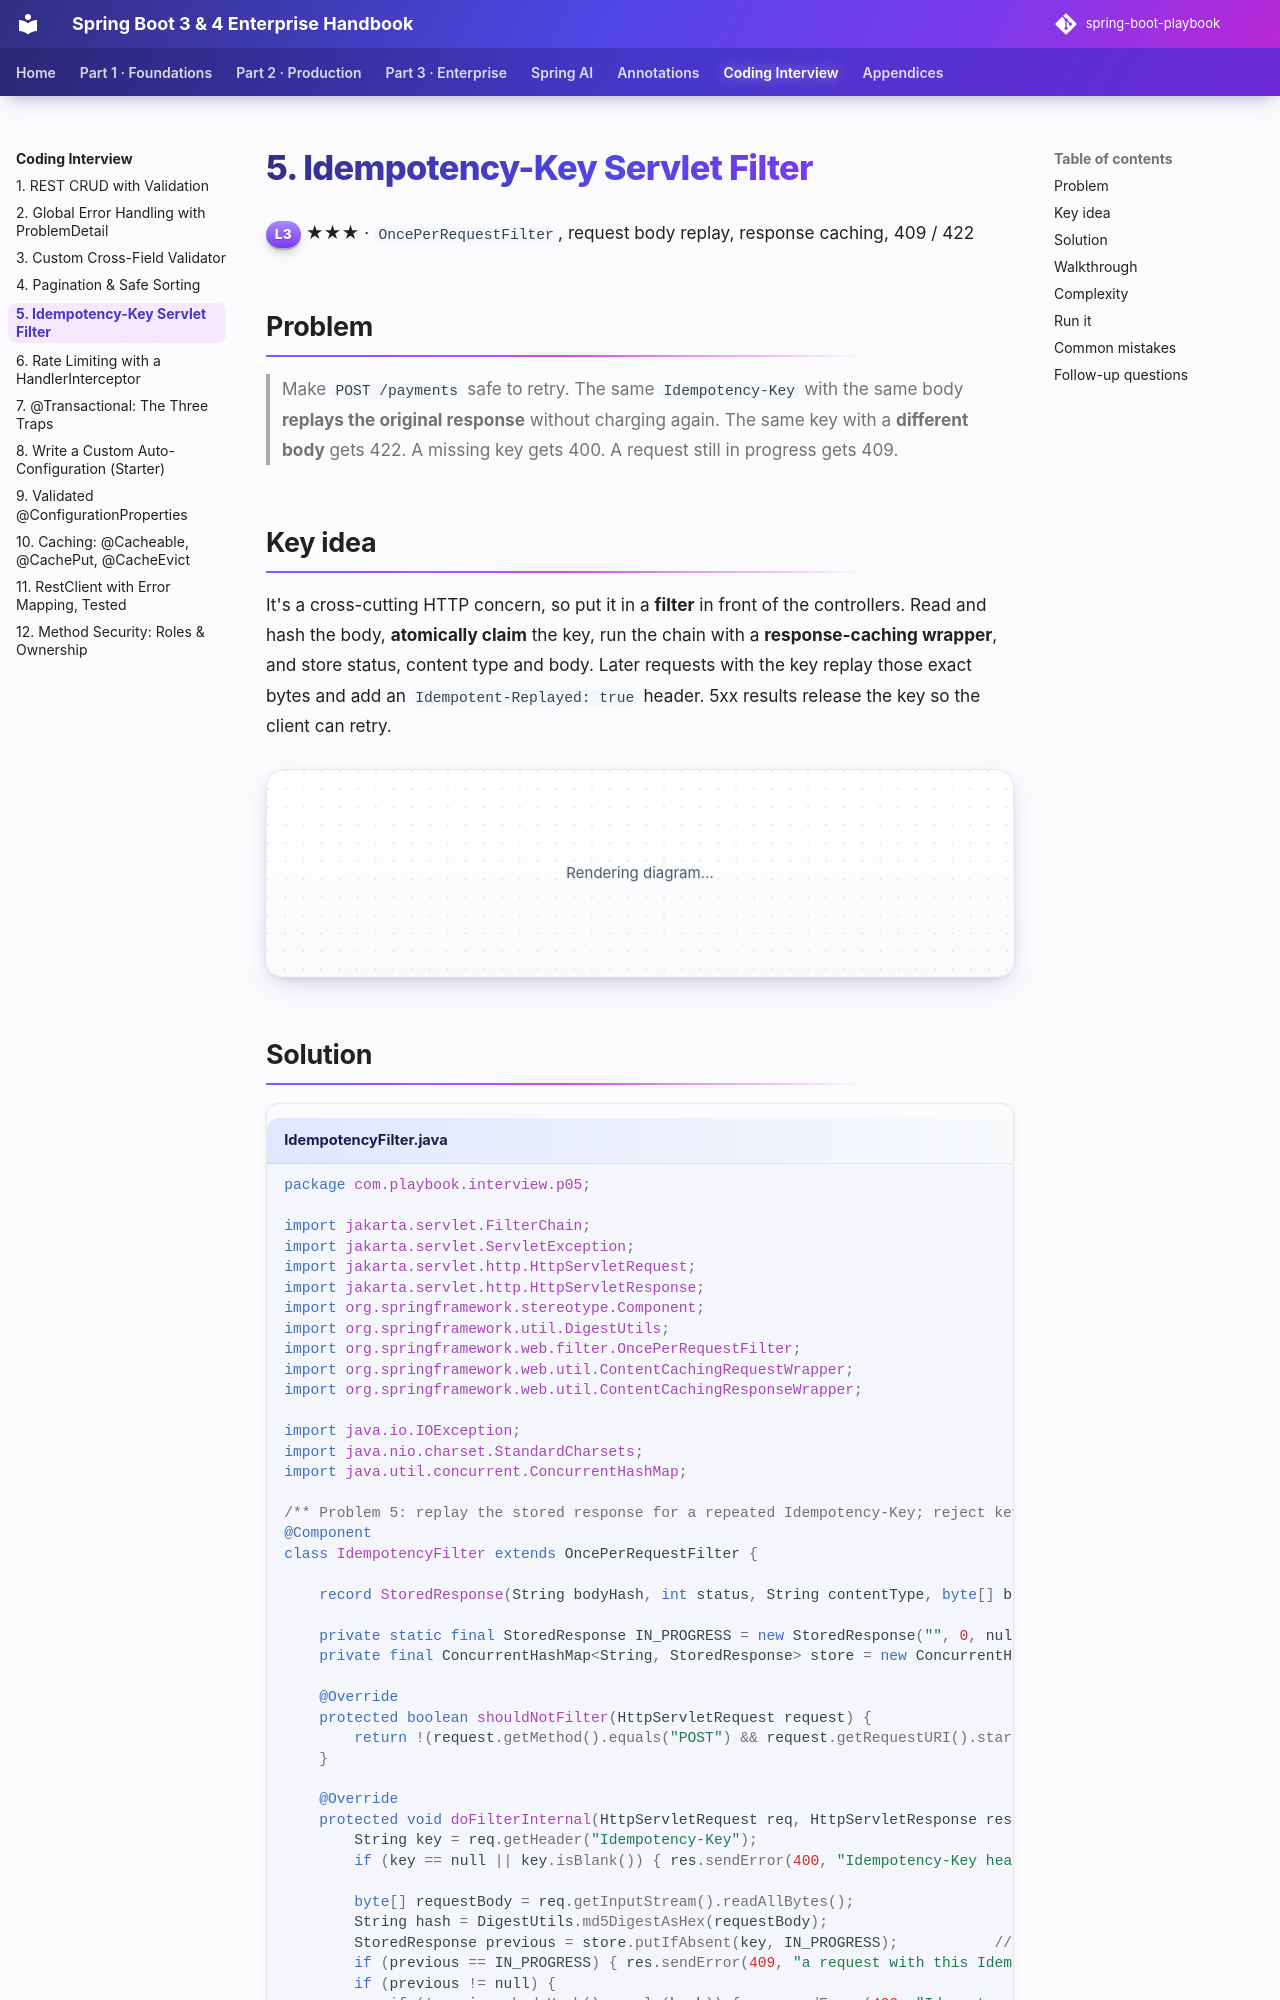

repository: khiruashish/spring-boot-playbook · page: coding-interview/05-idempotency-filter/index.html · generator: mkdocs

# 5. Idempotency-Key Servlet Filter

<span class="level l3">L3</span> ★★★ · `OncePerRequestFilter`, request body replay, response caching, 409 / 422

## Problem

> Make `POST /payments` safe to retry. The same `Idempotency-Key` with the same body **replays the original response** without charging
> again. The same key with a **different body** gets 422. A missing key gets 400. A request still in progress gets 409.
